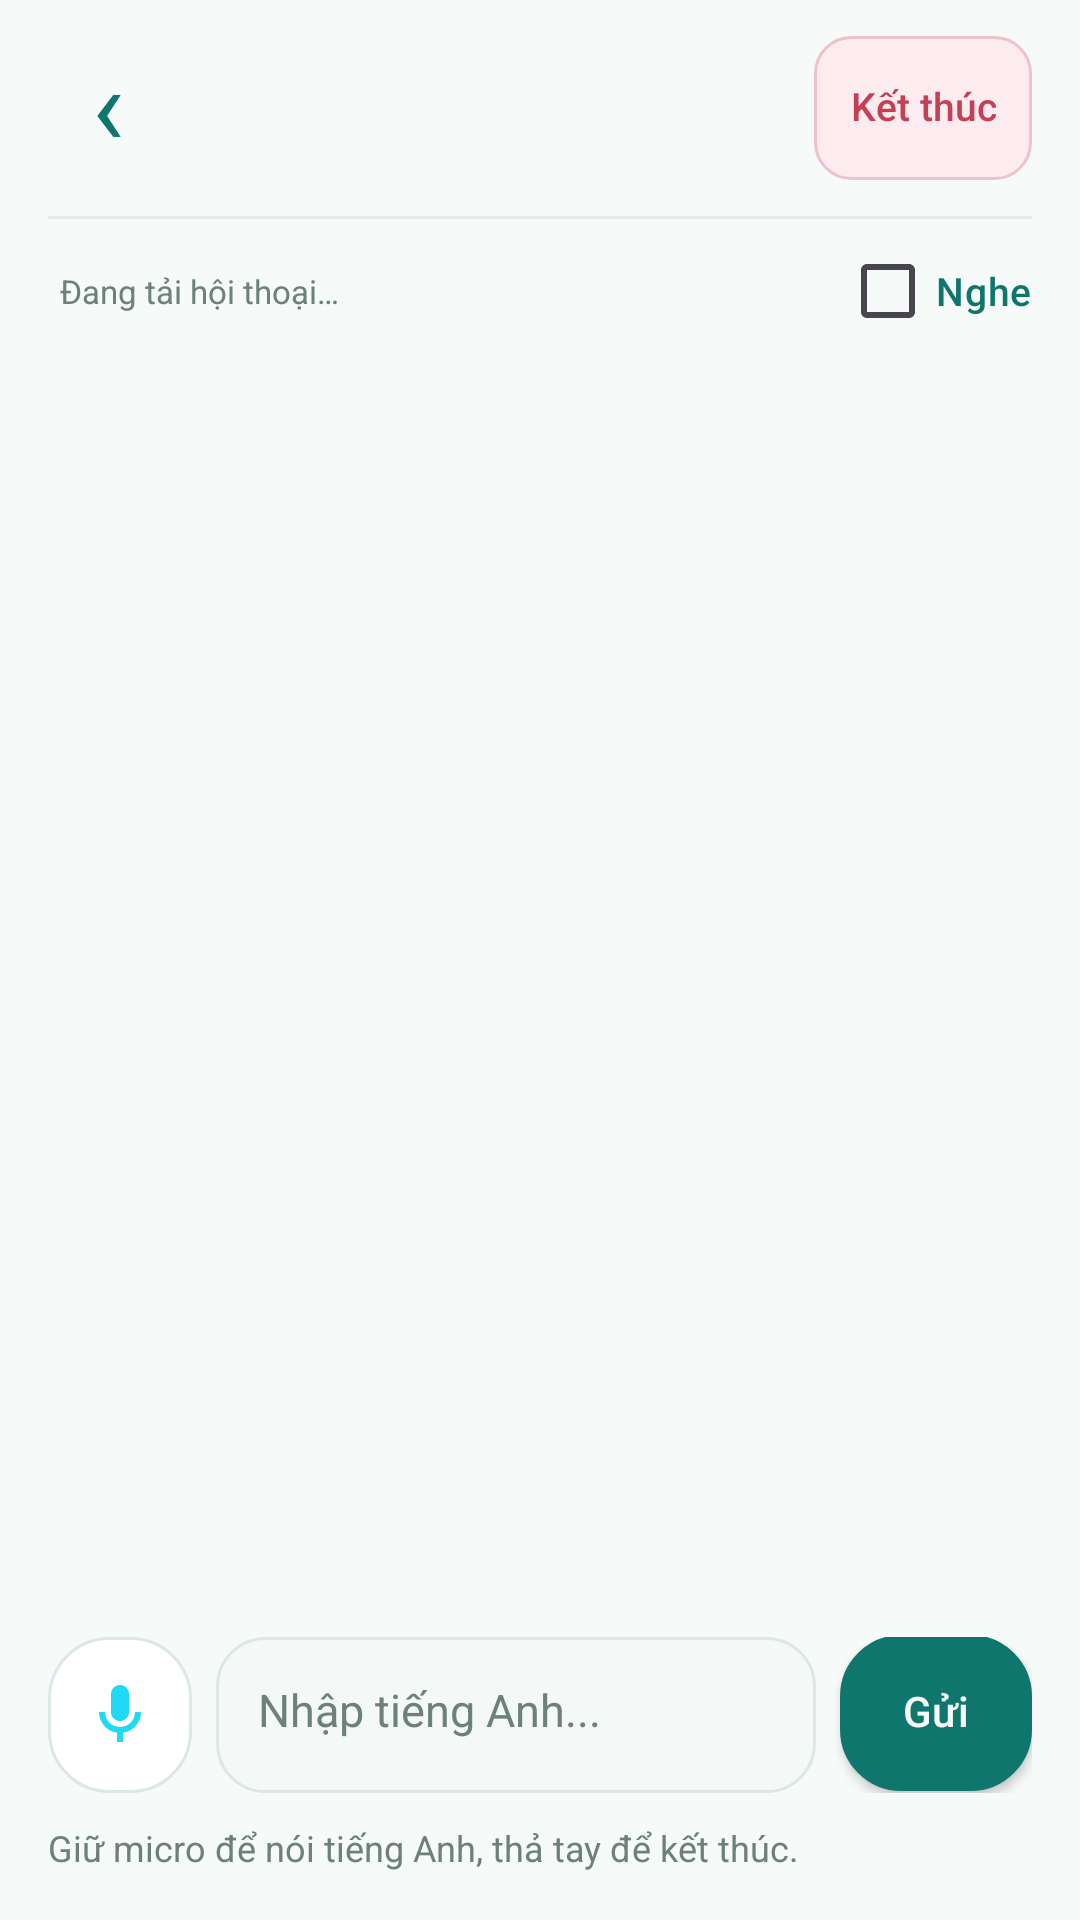

Write the Android layout XML for this screen, with the resource values it uses.
<!-- AndroidManifest.xml: application theme Theme.SpeakMate -->
<!-- res/layout/fragment_chat.xml -->
<?xml version="1.0" encoding="utf-8"?>
<LinearLayout xmlns:android="http://schemas.android.com/apk/res/android"
    android:layout_width="match_parent"
    android:layout_height="match_parent"
    android:background="@color/sm_background"
    android:focusableInTouchMode="true"
    android:orientation="vertical">

    
    <LinearLayout
        android:layout_width="match_parent"
        android:layout_height="wrap_content"
        android:gravity="center_vertical"
        android:orientation="horizontal"
        android:paddingStart="12dp"
        android:paddingTop="12dp"
        android:paddingEnd="16dp"
        android:paddingBottom="12dp">

        <TextView
            android:id="@+id/btnBackChat"
            android:layout_width="48dp"
            android:layout_height="48dp"
            android:background="?android:attr/selectableItemBackgroundBorderless"
            android:clickable="true"
            android:contentDescription="Quay lại"
            android:focusable="true"
            android:gravity="center"
            android:includeFontPadding="false"
            android:text="‹"
            android:textColor="@color/sm_cyan"
            android:textSize="36sp" />

        <LinearLayout
            android:layout_width="0dp"
            android:layout_height="wrap_content"
            android:layout_weight="1"
            android:orientation="vertical"
            android:paddingStart="4dp"
            android:paddingEnd="10dp">

            <TextView
                android:id="@+id/tvChatTopic"
                android:layout_width="match_parent"
                android:layout_height="wrap_content"
                android:fontFamily="sans-serif"
                android:letterSpacing="-0.02"
                android:textColor="@color/sm_text_primary"
                android:textSize="18sp"
                android:textStyle="bold" />

            <TextView
                android:id="@+id/tvChatLevel"
                android:layout_width="match_parent"
                android:layout_height="wrap_content"
                android:layout_marginTop="4dp"
                android:lineSpacingExtra="2dp"
                android:textColor="@color/sm_cyan"
                android:textSize="12sp" />

        </LinearLayout>

        <TextView
            android:id="@+id/btnEndChat"
            android:layout_width="wrap_content"
            android:layout_height="48dp"
            android:background="@drawable/bg_sm_chat_end"
            android:clickable="true"
            android:focusable="true"
            android:fontFamily="sans-serif-medium"
            android:gravity="center"
            android:includeFontPadding="false"
            android:paddingStart="12dp"
            android:paddingEnd="12dp"
            android:text="Kết thúc"
            android:textColor="@color/sm_error"
            android:textSize="13sp" />

    </LinearLayout>

    <View
        android:layout_width="match_parent"
        android:layout_height="1dp"
        android:layout_marginStart="16dp"
        android:layout_marginEnd="16dp"
        android:background="@color/sm_divider"
        android:importantForAccessibility="no" />

    
    <LinearLayout
        android:layout_width="match_parent"
        android:layout_height="wrap_content"
        android:gravity="center_vertical"
        android:orientation="horizontal"
        android:paddingStart="20dp"
        android:paddingEnd="16dp"
        android:paddingBottom="4dp">

        <TextView
            android:layout_width="0dp"
            android:layout_height="wrap_content"
            android:layout_weight="1"
            android:lineSpacingExtra="3dp"
            android:id="@+id/tvChatState"
            android:text="Đang tải hội thoại…"
            android:textColor="@color/sm_text_hint"
            android:textSize="11sp" />

        <androidx.appcompat.widget.AppCompatCheckBox
            android:id="@+id/cbChatAutoSpeak"
            android:layout_width="wrap_content"
            android:layout_height="48dp"
            android:layout_marginStart="8dp"
            android:buttonTint="@color/sm_cyan"
            android:contentDescription="Tự đọc câu trả lời tiếng Anh"
            android:fontFamily="sans-serif-medium"
            android:saveEnabled="false"
            android:text="Nghe"
            android:textColor="@color/sm_cyan"
            android:textSize="13sp" />

    </LinearLayout>

    
    <ScrollView
        android:id="@+id/chatScroll"
        android:layout_width="match_parent"
        android:layout_height="0dp"
        android:layout_weight="1"
        android:clipToPadding="false"
        android:fillViewport="true"
        android:overScrollMode="never">

        <LinearLayout
            android:id="@+id/messageContainer"
            android:layout_width="match_parent"
            android:layout_height="wrap_content"
            android:orientation="vertical"
            android:padding="16dp" />

    </ScrollView>

    
    <LinearLayout
        android:id="@+id/chatComposer"
        android:layout_width="match_parent"
        android:layout_height="wrap_content"
        android:background="@color/sm_background"
        android:orientation="vertical"
        android:paddingStart="16dp"
        android:paddingTop="10dp"
        android:paddingEnd="16dp"
        android:paddingBottom="16dp">

        <LinearLayout
            android:layout_width="match_parent"
            android:layout_height="wrap_content"
            android:gravity="bottom"
            android:orientation="horizontal">

            <androidx.appcompat.widget.AppCompatImageButton
                android:id="@+id/btnVoiceInput"
                android:layout_width="48dp"
                android:layout_height="52dp"
                android:layout_marginEnd="8dp"
                android:background="@drawable/bg_card"
                android:backgroundTint="@null"
                android:contentDescription="Nhấn giữ để nói tiếng Anh, thả tay để kết thúc"
                android:padding="12dp"
                android:scaleType="fitCenter"
                android:src="@drawable/ic_mic" />

            <androidx.appcompat.widget.AppCompatEditText
                android:id="@+id/etMessage"
                android:layout_width="0dp"
                android:layout_height="wrap_content"
                android:layout_weight="1"
                android:background="@drawable/bg_home_button_secondary"
                android:backgroundTint="@null"
                android:fontFamily="sans-serif"
                android:gravity="top|start"
                android:hint="Nhập tiếng Anh..."
                android:imeOptions="actionDone"
                android:inputType="textCapSentences|textMultiLine"
                android:maxLines="4"
                android:minHeight="52dp"
                android:padding="14dp"
                android:saveEnabled="false"
                android:textColor="@color/sm_text_primary"
                android:textColorHint="@color/sm_text_hint"
                android:textSize="15sp" />

            <androidx.appcompat.widget.AppCompatButton
                android:id="@+id/btnSendMessage"
                android:layout_width="64dp"
                android:layout_height="52dp"
                android:layout_marginStart="8dp"
                android:background="@drawable/bg_card"
                android:backgroundTint="@color/sm_cyan"
                android:elevation="0dp"
                android:fontFamily="sans-serif-medium"
                android:gravity="center"
                android:includeFontPadding="false"
                android:minWidth="0dp"
                android:minHeight="0dp"
                android:paddingStart="8dp"
                android:paddingTop="0dp"
                android:paddingEnd="8dp"
                android:paddingBottom="0dp"
                android:text="Gửi"
                android:textAllCaps="false"
                android:textColor="@color/sm_background"
                android:textSize="14sp" />

        </LinearLayout>

        <TextView
            android:id="@+id/tvVoiceInputHint"
            android:layout_width="match_parent"
            android:layout_height="wrap_content"
            android:layout_marginTop="10dp"
            android:accessibilityLiveRegion="polite"
            android:lineSpacingExtra="3dp"
            android:text="Giữ micro để nói tiếng Anh, thả tay để kết thúc."
            android:textColor="@color/sm_text_hint"
            android:textSize="12sp" />

    </LinearLayout>

</LinearLayout>
<!-- resources referenced by this layout -->
<resources>
  <color name="sm_background">#F6FAF9</color>
  <color name="sm_cyan">#0F766E</color>
  <color name="sm_divider">#E6EEEB</color>
  <color name="sm_error">#C64055</color>
  <color name="sm_text_hint">#6C807C</color>
  <color name="sm_text_primary">#172B2A</color>
  <!-- drawable bg_card (drawable) -->
  <?xml version="1.0" encoding="utf-8"?>
  <shape xmlns:android="http://schemas.android.com/apk/res/android"
      android:shape="rectangle">
  
      <solid android:color="@color/sm_surface" />
  
      <corners android:radius="20dp" />
  
      <stroke
          android:width="1dp"
          android:color="@color/sm_border" />
  
  </shape>
  <!-- drawable bg_home_button_secondary (drawable) -->
  <?xml version="1.0" encoding="utf-8"?>
  <ripple xmlns:android="http://schemas.android.com/apk/res/android"
      android:color="#180F766E">
  
      <item android:id="@android:id/mask">
          <shape android:shape="rectangle">
              <solid android:color="@color/white" />
              <corners android:radius="16dp" />
          </shape>
      </item>
  
      <item>
          <selector>
  
              <item android:state_enabled="false">
                  <shape android:shape="rectangle">
                      <solid android:color="@color/sm_disabled_background" />
  
                      <corners android:radius="16dp" />
  
                      <stroke
                          android:width="1dp"
                          android:color="@color/sm_border" />
                  </shape>
              </item>
  
              <item>
                  <shape android:shape="rectangle">
                      <solid android:color="@color/sm_input_background" />
  
                      <corners android:radius="16dp" />
  
                      <stroke
                          android:width="1dp"
                          android:color="@color/sm_border" />
                  </shape>
              </item>
  
          </selector>
      </item>
  
  </ripple>
  <!-- drawable bg_sm_chat_end (drawable) -->
  <?xml version="1.0" encoding="utf-8"?>
  <ripple xmlns:android="http://schemas.android.com/apk/res/android"
      android:color="#20C64055">
  
      <item android:id="@android:id/mask">
          <shape android:shape="rectangle">
              <solid android:color="@color/white" />
              <corners android:radius="12dp" />
          </shape>
      </item>
  
      <item>
          <shape android:shape="rectangle">
  
              <solid android:color="@color/sm_error_soft" />
  
              <corners android:radius="12dp" />
  
              <stroke
                  android:width="1dp"
                  android:color="#EDC2CB" />
  
          </shape>
      </item>
  
  </ripple>
  <!-- drawable ic_mic (drawable) -->
  <?xml version="1.0" encoding="utf-8"?>
  <vector xmlns:android="http://schemas.android.com/apk/res/android"
      android:width="24dp"
      android:height="24dp"
      android:viewportWidth="24"
      android:viewportHeight="24">
  
      <path
          android:fillColor="#20D9F4"
          android:pathData="M12,14c1.66,0 3,-1.34 3,-3V5c0,-1.66 -1.34,-3 -3,-3S9,3.34 9,5v6c0,1.66 1.34,3 3,3zM17,11c0,2.76 -2.24,5 -5,5s-5,-2.24 -5,-5H5c0,3.53 2.61,6.43 6,6.92V21h2v-3.08c3.39,-0.49 6,-3.39 6,-6.92h-2z" />
  
  </vector>
  <style name="Theme.SpeakMate" parent="Base.Theme.SpeakMate" />
  <color name="sm_surface">#FFFFFF</color>
  <color name="sm_border">#DCE8E4</color>
  <color name="white">#FFFFFFFF</color>
  <color name="sm_disabled_background">#E8EFEC</color>
  <color name="sm_input_background">#F4F8F6</color>
  <color name="sm_error_soft">#FDECEF</color>
  <color name="sm_primary">#0F766E</color>
  <color name="sm_on_primary">#FFFFFF</color>
  <color name="sm_text_secondary">#607572</color>
</resources>
